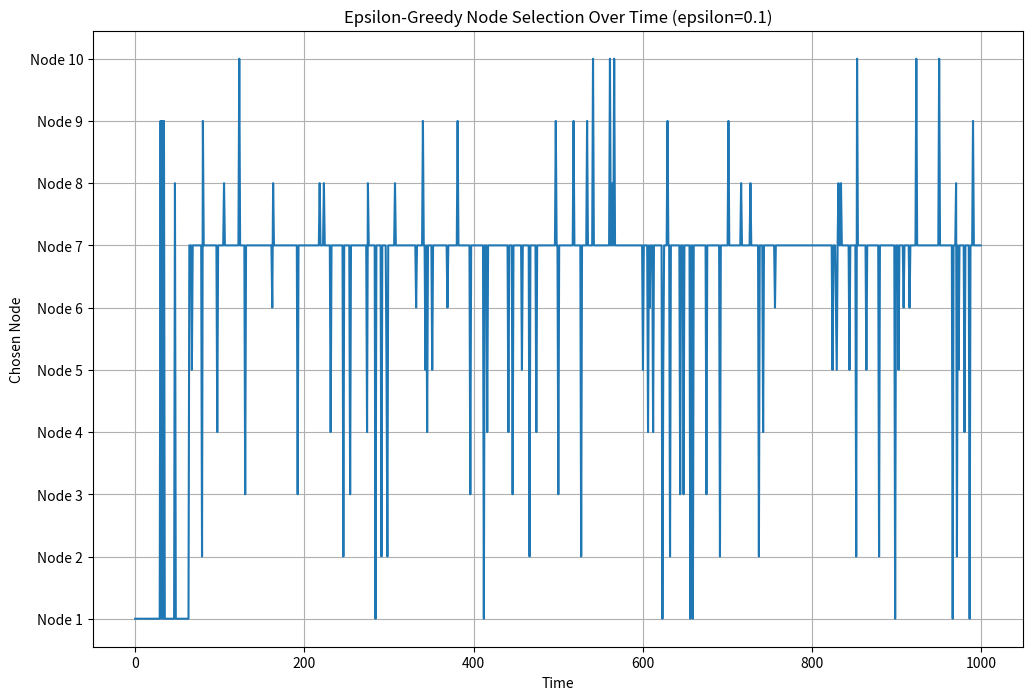
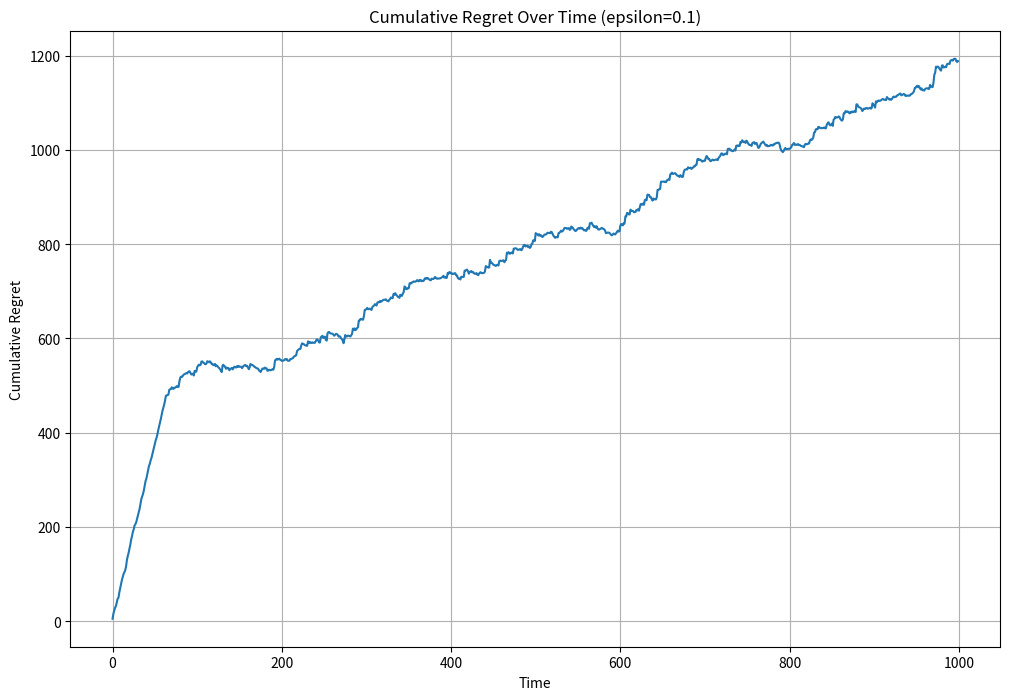
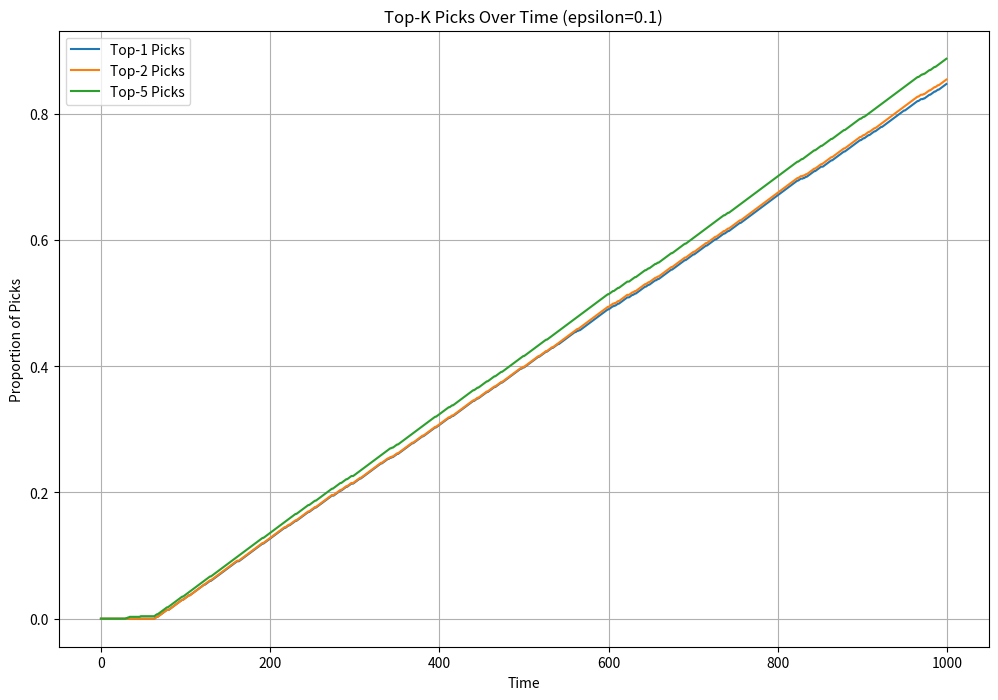
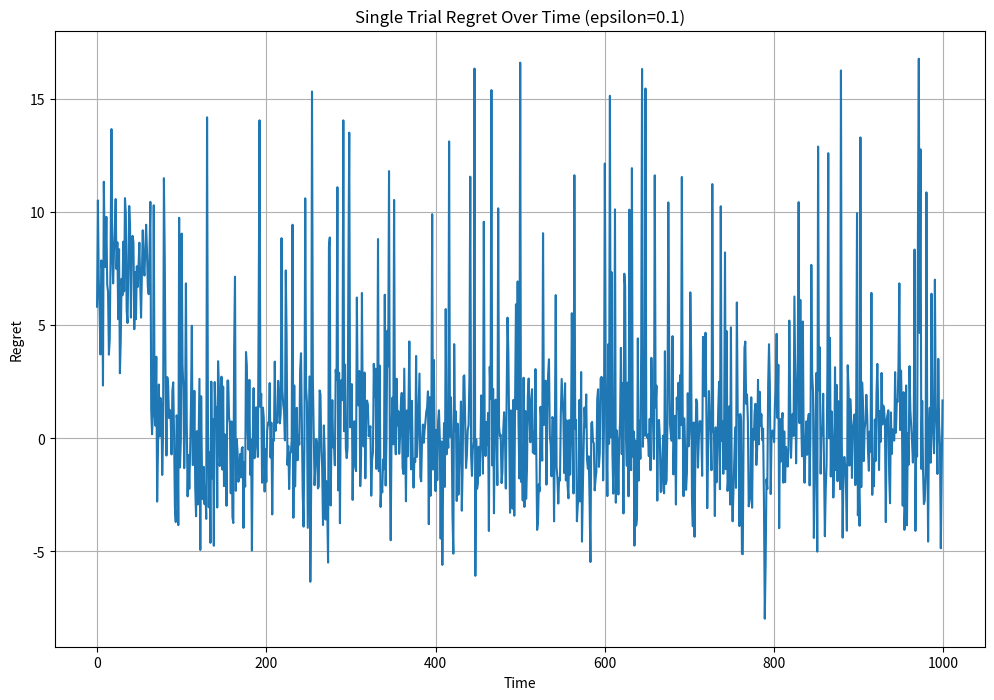
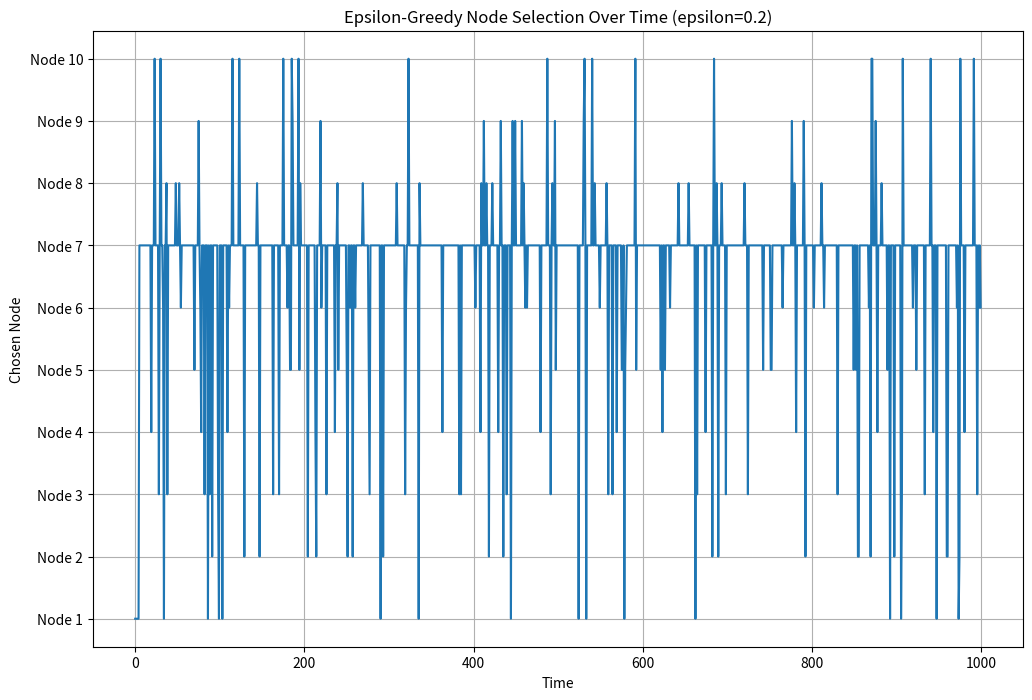
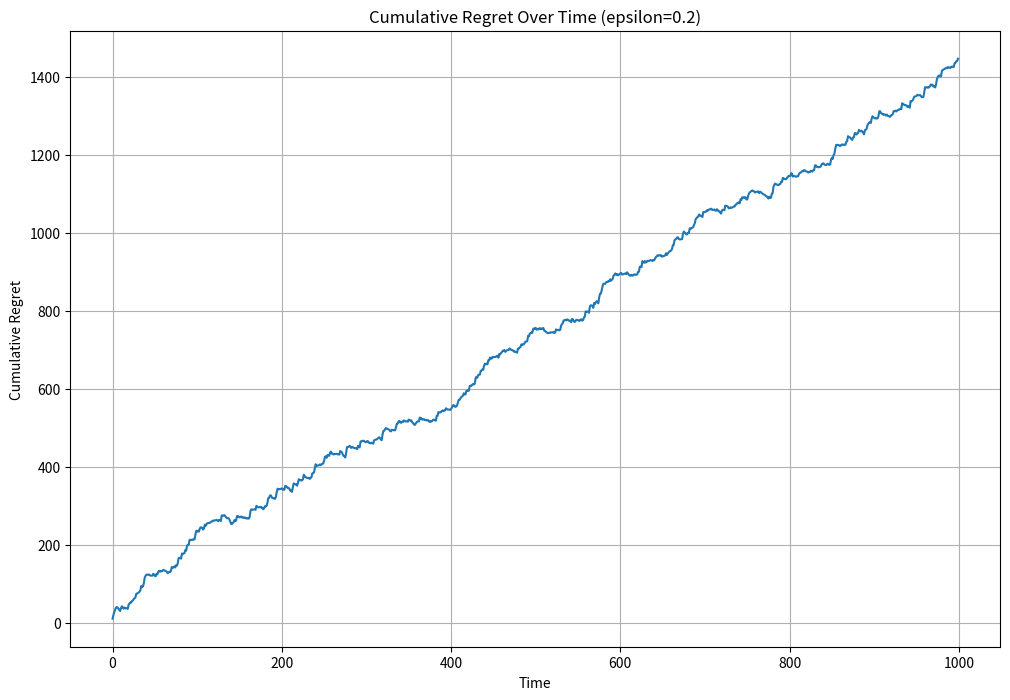
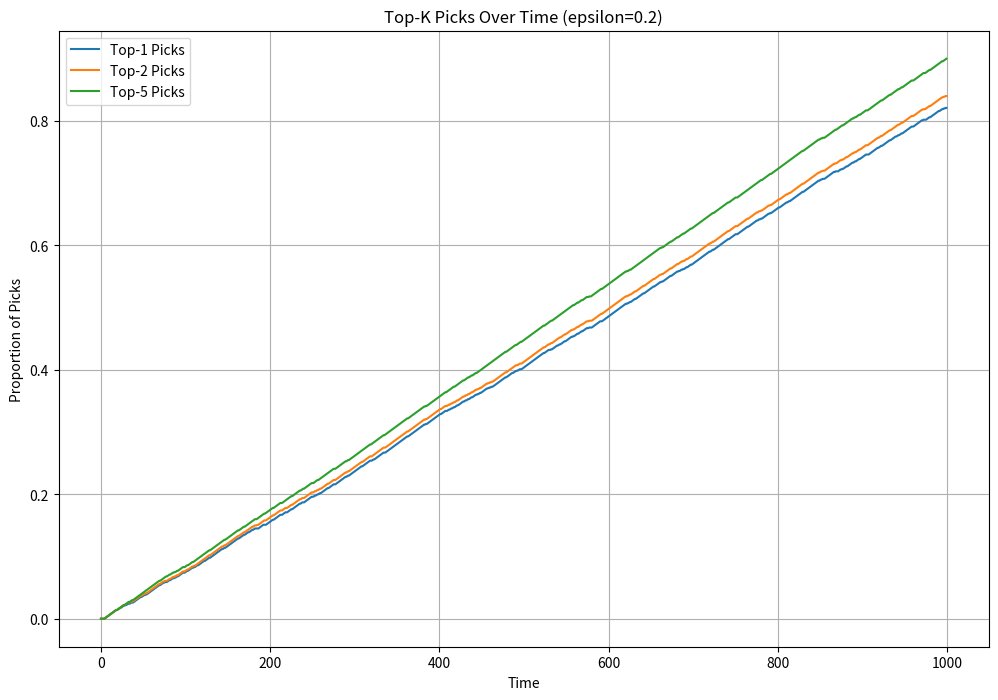
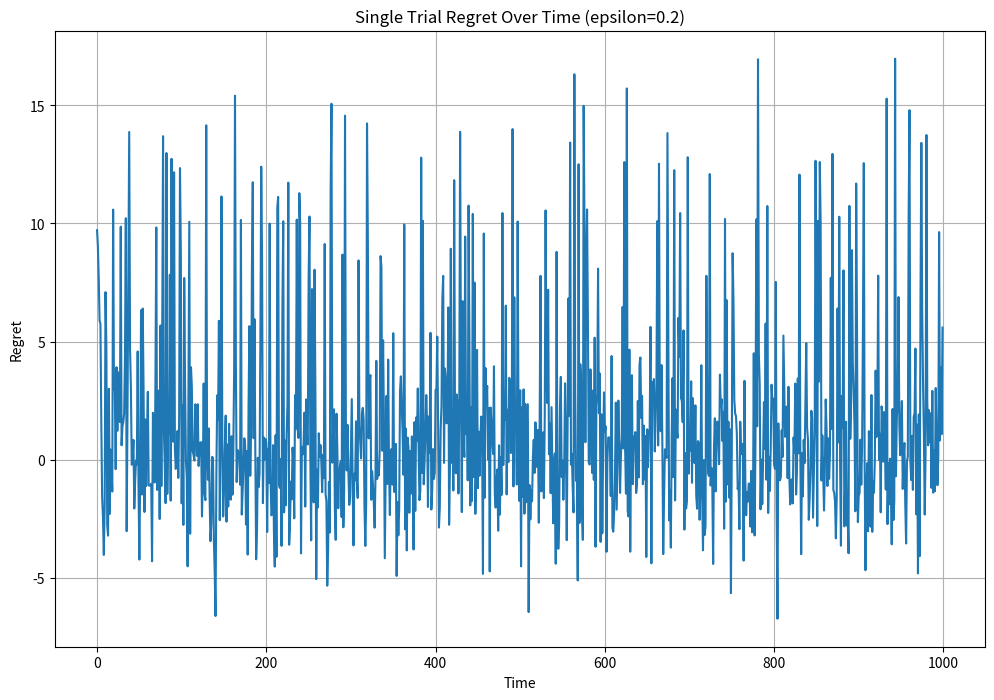
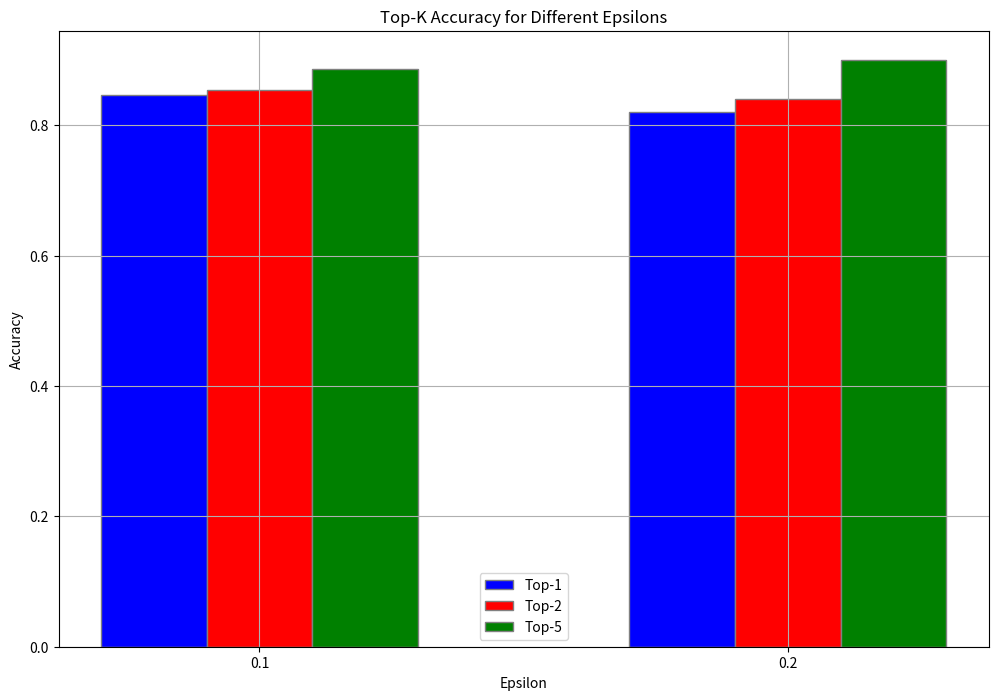

Recreate these plots in Python, in order.
import numpy as np
import matplotlib.pyplot as plt

# 定义节点参数
nodes = {
    'Node 1': {'mean': 52, 'variance': 5},
    'Node 2': {'mean': 48, 'variance': 5},
    'Node 3': {'mean': 47, 'variance': 5},
    'Node 4': {'mean': 49, 'variance': 5},
    'Node 5': {'mean': 50, 'variance': 5},
    'Node 6': {'mean': 55, 'variance': 5},
    'Node 7': {'mean': 60, 'variance': 5},
    'Node 8': {'mean': 53, 'variance': 5},
    'Node 9': {'mean': 54, 'variance': 5},
    'Node 10': {'mean': 58, 'variance': 5}
}

# Parameters
N = len(nodes)  # Number of arms
T = 1000  # Number of trials
epsilons = [0.1, 0.2]  # List of exploration rates

# Extract true means and variances from nodes
true_means = np.array([nodes[node]['mean'] for node in nodes])
true_variances = np.array([nodes[node]['variance'] for node in nodes])

# Function to generate IID rewards
def generate_iid_rewards(mean, variance, T):
    rewards = np.random.normal(loc=mean, scale=np.sqrt(variance), size=T)
    return rewards

# Function to choose an arm using epsilon-greedy strategy
def choose_arm(epsilon, Q_values):
    if np.random.random() < epsilon:
        # Exploration
        return np.random.randint(N)
    else:
        # Exploitation
        return np.argmax(Q_values)

# Initialize results storage
results = {}

for epsilon in epsilons:
    # Generate IID rewards for each node
    rewards = np.array([generate_iid_rewards(nodes[node]['mean'], nodes[node]['variance'], T) for node in nodes])

    # Initialize Q-values, counts, and lists to store results
    Q_values = np.zeros(N)
    counts = np.zeros(N)
    regret_list = []
    actions = []

    # Identify top nodes based on highest rewards
    optimal_nodes = np.argsort(-true_means)
    top1_node = optimal_nodes[0]
    top2_nodes = optimal_nodes[:2]
    top5_nodes = optimal_nodes[:5]

    # Optimal reward for regret calculation
    optimal_reward = true_means[top1_node]

    # Epsilon-greedy algorithm with Q-value updates
    for t in range(T):
        arm = choose_arm(epsilon, Q_values)
        reward = rewards[arm, t]

        # Update Q-value
        counts[arm] += 1
        Q_values[arm] += (reward - Q_values[arm]) / counts[arm]

        # Calculate regret and store actions
        regret = optimal_reward - reward
        regret_list.append(regret)
        actions.append(arm)

    # Calculate accuracy
    top1_accuracy = np.sum(np.array(actions) == top1_node) / T
    top2_accuracy = np.sum(np.isin(actions, top2_nodes)) / T
    top5_accuracy = np.sum(np.isin(actions, top5_nodes)) / T

    # Store results for this epsilon
    key = f"epsilon={epsilon}"
    results[key] = {
        'actions': actions,
        'regret_list': regret_list,
        'top1_accuracy': top1_accuracy,
        'top2_accuracy': top2_accuracy,
        'top5_accuracy': top5_accuracy,
    }

    # 输出Top-1、Top-2和Top-5的准确性
    print(f"Epsilon: {epsilon}")
    print(f"Top-1 Accuracy: {results[key]['top1_accuracy']:.2f}")
    print(f"Top-2 Accuracy: {results[key]['top2_accuracy']:.2f}")
    print(f"Top-5 Accuracy: {results[key]['top5_accuracy']:.2f}")

    # Plot the distribution of chosen nodes over time
    plt.figure(figsize=(12, 8))
    plt.plot(results[key]['actions'])
    plt.xlabel('Time')
    plt.ylabel('Chosen Node')
    plt.yticks(ticks=range(N), labels=[f'Node {i + 1}' for i in range(N)])
    plt.title(f'Epsilon-Greedy Node Selection Over Time (epsilon={epsilon})')
    plt.grid(True)
    plt.show()

    # Plot cumulative regret
    plt.figure(figsize=(12, 8))
    plt.plot(np.cumsum(results[key]['regret_list']))
    plt.xlabel('Time')
    plt.ylabel('Cumulative Regret')
    plt.title(f'Cumulative Regret Over Time (epsilon={epsilon})')
    plt.grid(True)
    plt.show()

    # Plot picks over time for Top-1, Top-2, and Top-5
    plt.figure(figsize=(12, 8))
    top1_picks = np.cumsum(np.array(actions) == top1_node)
    top2_picks = np.cumsum(np.isin(actions, top2_nodes))
    top5_picks = np.cumsum(np.isin(actions, top5_nodes))
    plt.plot(top1_picks/T, label='Top-1 Picks')
    plt.plot(top2_picks/T, label='Top-2 Picks')
    plt.plot(top5_picks/T, label='Top-5 Picks')
    plt.xlabel('Time')
    plt.ylabel('Proportion of Picks')
    plt.title(f'Top-K Picks Over Time (epsilon={epsilon})')
    plt.legend()
    plt.grid(True)
    plt.show()

    # Plot single trial regret
    plt.figure(figsize=(12, 8))
    plt.plot(results[key]['regret_list'])
    plt.xlabel('Time')
    plt.ylabel('Regret')
    plt.title(f'Single Trial Regret Over Time (epsilon={epsilon})')
    plt.grid(True)
    plt.show()

# Plot Top-K accuracy for different gammas
plt.figure(figsize=(12, 8))
top1_accuracies = [results[f"epsilon={epsilon}"]['top1_accuracy'] for epsilon in epsilons]
top2_accuracies = [results[f"epsilon={epsilon}"]['top2_accuracy'] for epsilon in epsilons]
top5_accuracies = [results[f"epsilon={epsilon}"]['top5_accuracy'] for epsilon in epsilons]

bar_width = 0.2
r1 = np.arange(len(epsilons))
r2 = [x + bar_width for x in r1]
r3 = [x + bar_width for x in r2]

plt.bar(r1, top1_accuracies, color='b', width=bar_width, edgecolor='grey', label='Top-1')
plt.bar(r2, top2_accuracies, color='r', width=bar_width, edgecolor='grey', label='Top-2')
plt.bar(r3, top5_accuracies, color='g', width=bar_width, edgecolor='grey', label='Top-5')

plt.xlabel('Epsilon')
plt.ylabel('Accuracy')
plt.title('Top-K Accuracy for Different Epsilons')
plt.xticks([r + bar_width for r in range(len(epsilons))], epsilons)
plt.legend()
plt.grid(True)
plt.show()
